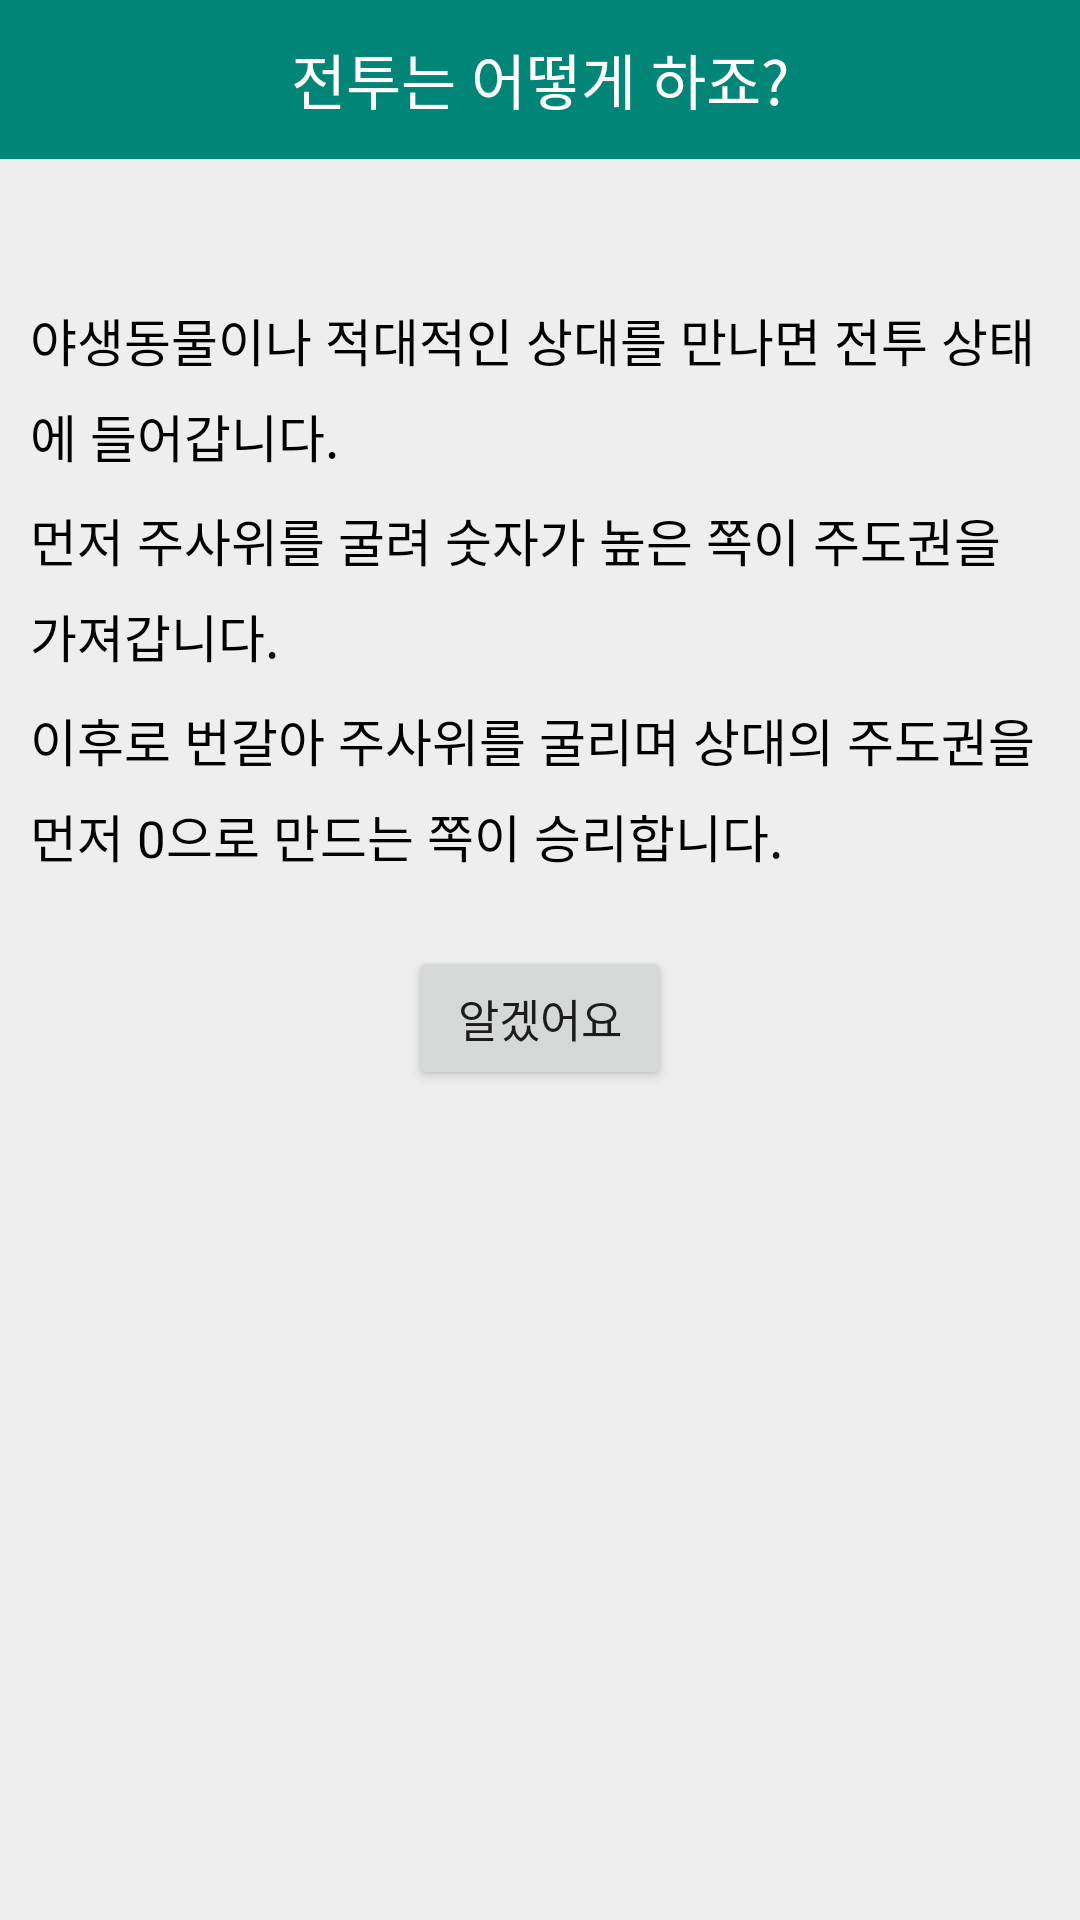

The Android layout XML behind this screen, and the referenced resources:
<!-- AndroidManifest.xml: application theme AppTheme -->
<!-- res/layout/battle_help_pop.xml -->
<?xml version="1.0" encoding="utf-8"?>
<LinearLayout xmlns:android="http://schemas.android.com/apk/res/android"
    xmlns:app="http://schemas.android.com/apk/res-auto"
    android:background="#eeeeee"
    android:orientation="vertical"
    android:layout_width="370dp"
    android:layout_height="wrap_content">

    <LinearLayout
        android:orientation="horizontal"
        android:layout_width="match_parent"
        android:layout_height="wrap_content">

        <TextView
            android:id="@+id/text1"
            android:text="전투는 어떻게 하죠?"
            android:textSize="20sp"
            android:gravity="center"
            android:textColor="#fff"
            android:background="@color/colorPrimary"
            android:layout_width="match_parent"
            android:layout_height="53sp"/>
    </LinearLayout>

    <LinearLayout
        android:padding="24dp"
        android:orientation="vertical"
        android:layout_width="match_parent"
        android:layout_height="wrap_content">
    </LinearLayout>

    <TextView
        android:id="@+id/txtText"
        android:textSize="17sp"
        android:textColor="#000"
        android:lineSpacingMultiplier="1.3"
        android:text="야생동물이나 적대적인 상대를 만나면 전투 상태에 들어갑니다."
        android:maxLines="10"
        android:layout_marginLeft="10dp"
        android:layout_marginRight="10dp"
        android:layout_width="wrap_content"
        android:layout_height="wrap_content" />

    <TextView
        android:id="@+id/txtText2"
        android:textSize="17sp"
        android:textColor="#000"
        android:lineSpacingMultiplier="1.3"
        android:text="먼저 주사위를 굴려 숫자가 높은 쪽이 주도권을 가져갑니다."
        android:maxLines="10"
        android:layout_marginTop="10dp"
        android:layout_marginLeft="10dp"
        android:layout_marginRight="10dp"
        android:layout_width="wrap_content"
        android:layout_height="wrap_content" />

    <TextView
        android:id="@+id/txtText3"
        android:textSize="17sp"
        android:textColor="#000"
        android:lineSpacingMultiplier="1.3"
        android:text="이후로 번갈아 주사위를 굴리며 상대의 주도권을 먼저 0으로 만드는 쪽이 승리합니다."
        android:maxLines="10"
        android:layout_marginTop="10dp"
        android:layout_marginLeft="10dp"
        android:layout_marginRight="10dp"
        android:layout_width="wrap_content"
        android:layout_height="wrap_content" />

    <TextView
        android:id="@+id/blank"
        android:textSize="15sp"
        android:textColor="#000"
        android:gravity="center"
        android:layout_marginBottom="3dp"
        android:layout_width="match_parent"
        android:layout_height="wrap_content" />

    <View
        android:layout_width="match_parent"
        android:layout_height="1dp"/>
    <LinearLayout
        android:orientation="horizontal"
        android:gravity="center"
        android:layout_width="match_parent"
        android:layout_height="wrap_content">

        <Button
            android:id="@+id/okBtn"
            android:layout_width="wrap_content"
            android:layout_height="wrap_content"
            android:onClick="mOK"
            android:text="알겠어요"
            android:textSize="15sp" />

    </LinearLayout>

</LinearLayout>
<!-- resources referenced by this layout -->
<resources>
  <color name="colorPrimary">#008577</color>
  <style name="AppTheme" parent="Theme.AppCompat.Light.NoActionBar">
          
          <item name="colorPrimary">@color/colorPrimary</item>
          <item name="colorPrimaryDark">@color/colorPrimaryDark</item>
          <item name="colorAccent">@color/colorAccent</item>
      </style>
  <color name="colorPrimaryDark">#00574B</color>
  <color name="colorAccent">#D81B60</color>
</resources>
